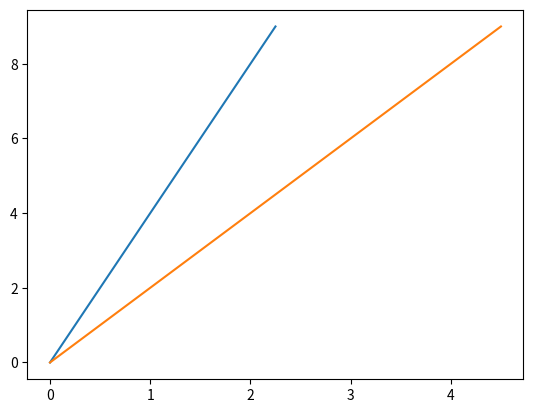

Write the Python code that produced this figure. (Note: this script raises an exception after producing the figure.)
#!/usr/bin/env python
from time import sleep

import numpy as np
from matplotlib import pyplot as plt


if __name__ == "__main__":
    # create figure and its subplot
    fig = plt.figure(1)
    ax = fig.add_subplot(1, 1, 1)

    # add lines to plot
    ax.plot(np.arange(10) / 4, np.arange(10))
    ax.plot(np.arange(10) / 2, np.arange(10))

    # show plot for 2 seconds
    plt.show(block=False)
    sleep(2)

    # # pop the last line
    ax.lines.pop()

    # # refresh the plot for 2 seconds and exit
    plt.draw()
    plt.show(block=True)
    # sleep(2)
